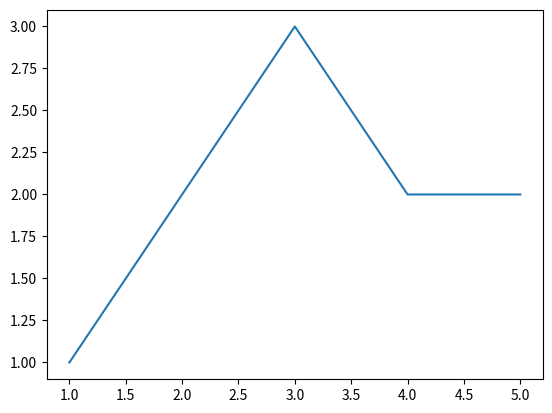

Write the Python code that produced this figure.
from collections import Counter

import matplotlib as mpl
import matplotlib.pyplot as plt
import numpy as np

x = [1, 2, 3, 2, 3, 4, 5, 5, 4, 3]

c = Counter(x)

plt.plot(c.keys(), c.values())

plt.show()
